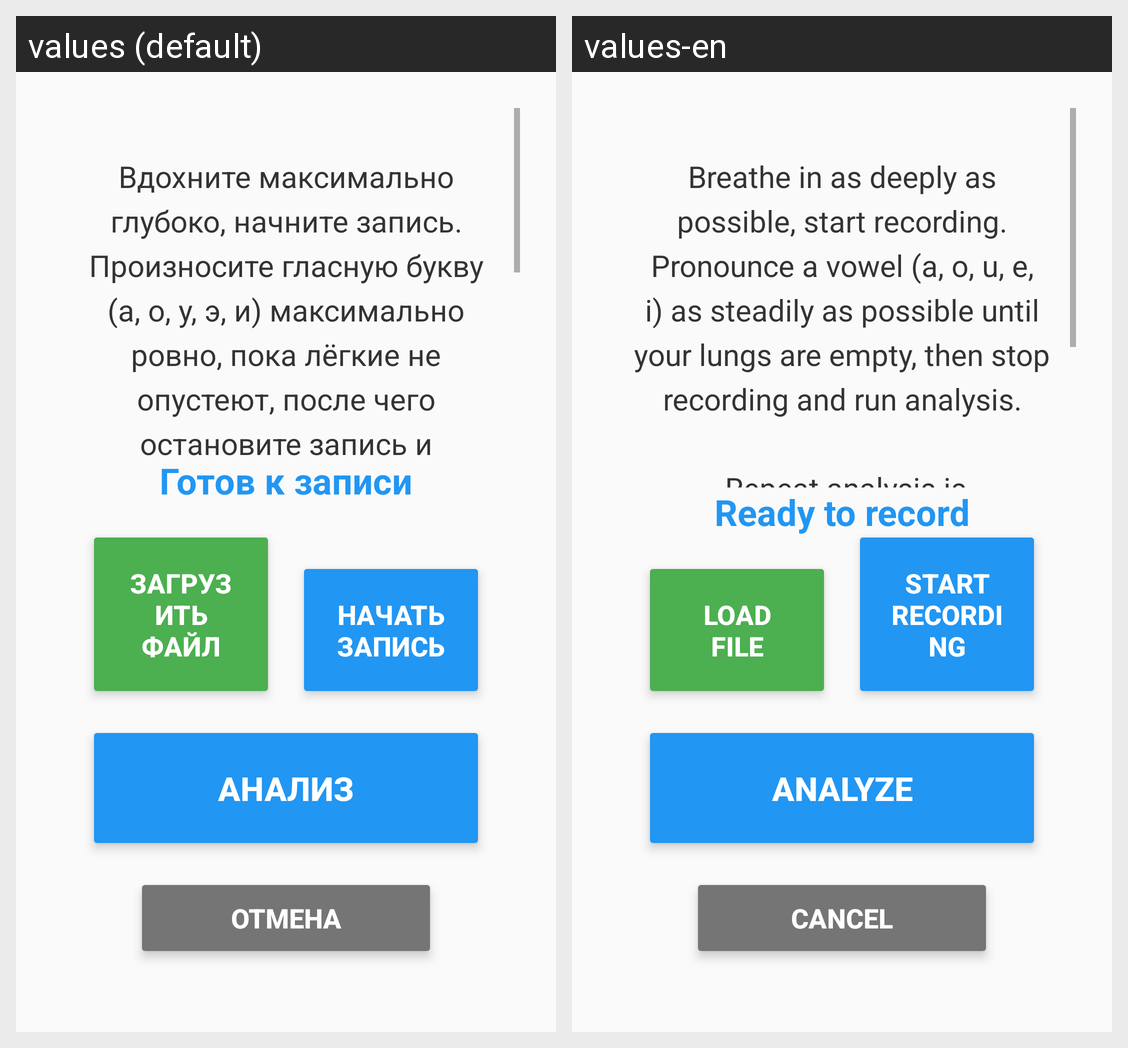

The same Android screen rendered under two of its app's locales, left to right. List the strings drawn on it with the default value and each locale's translation.
Android screen res/layout/activity_vowel_phonation.xml rendered under 2 locales, left to right: values (default), values-en. Device: Nexus 5 (rendered at 1080×1920; each locale shown at half size, 540×960, under a caption strip naming it); theme Theme.AppCompat.Light.NoActionBar.
Strings drawn on this screen, with the default value and each locale's value (text and hints the layout hard-codes, and strings that could not be matched under every locale, appear in the picture but are not listed):

instruction_vowel_phonation
  values: Вдохните максимально глубоко, начните запись. Произносите гласную букву (а, о, у, э, и) максимально ровно, пока лёгкие не опустеют, после чего остановите запись и запустите анализ.
      
       Проводить повторный анализ рекомендуется через 30 секунд. При повторном анализе произносите гласную букву в течении 5 секунд.
  values-en: Breathe in as deeply as possible, start recording. Pronounce a vowel (a, o, u, e, i) as steadily as possible until your lungs are empty, then stop recording and run analysis.
      
       Repeat analysis is recommended after 30 seconds. For repeat analysis, pronounce the vowel for 5 seconds.

status_ready
  values: Готов к записи
  values-en: Ready to record

btn_load_file
  values: Загрузить файл
  values-en: Load file

btn_start_recording
  values: Начать запись
  values-en: Start recording

btn_analyze
  values: Анализ
  values-en: Analyze

btn_cancel
  values: Отмена
  values-en: Cancel
